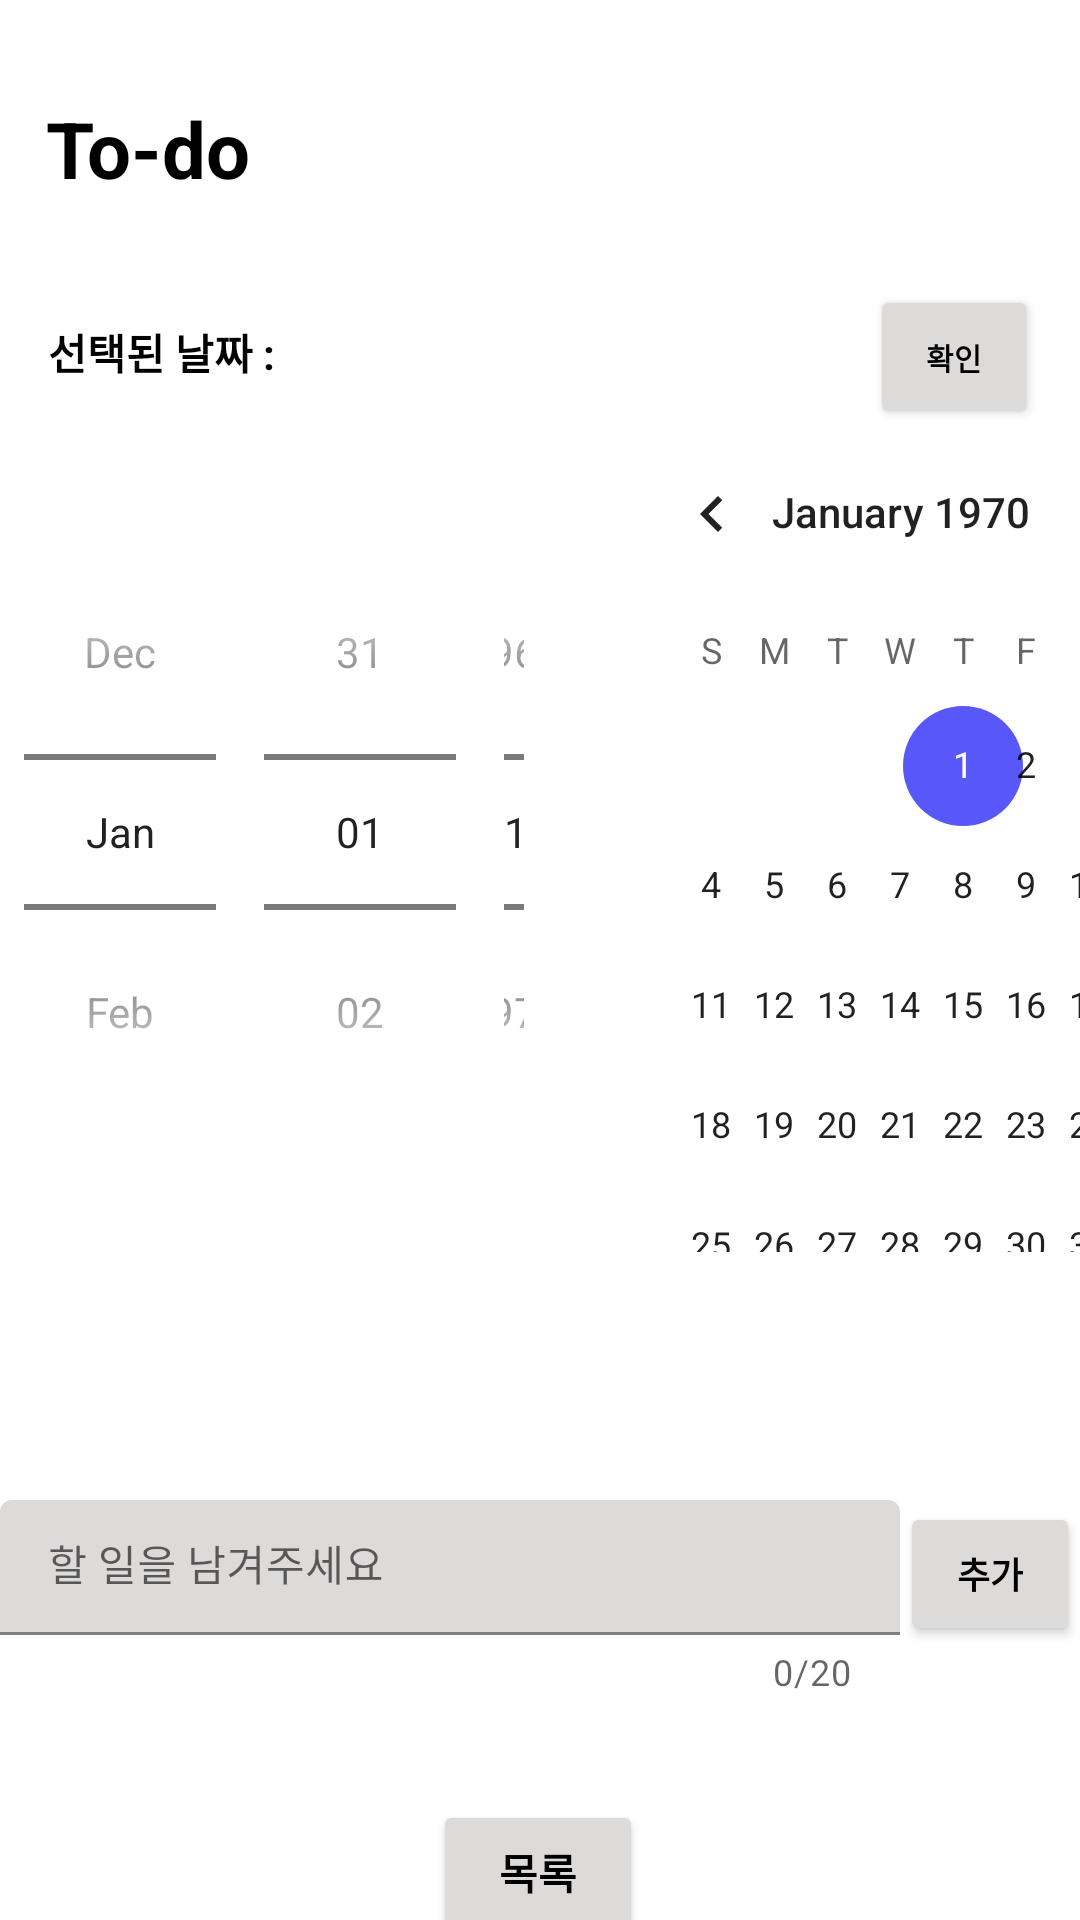

The Android layout XML behind this screen, and the referenced resources:
<!-- AndroidManifest.xml: application theme Theme.StudyApp -->
<!-- res/layout/activity_list.xml -->
<?xml version="1.0" encoding="utf-8"?>
<androidx.constraintlayout.widget.ConstraintLayout
    xmlns:android="http://schemas.android.com/apk/res/android"
    xmlns:app="http://schemas.android.com/apk/res-auto"
    xmlns:tools="http://schemas.android.com/tools"
    android:layout_width="match_parent"
    android:layout_height="match_parent">

    
    <TextView
        android:id="@+id/textViewQuestion"
        android:layout_width="wrap_content"
        android:layout_height="wrap_content"
        android:layout_marginTop="32dp"
        android:text="To-do"
        android:textColor="@color/black"
        android:textSize="26sp"
        android:textStyle="bold"
        app:layout_constraintEnd_toEndOf="parent"
        app:layout_constraintHorizontal_bias="0.052"
        app:layout_constraintStart_toStartOf="parent"
        app:layout_constraintTop_toTopOf="parent" />

    
    <TextView
        android:id="@+id/textViewSelectedDate"
        android:layout_width="wrap_content"
        android:layout_height="wrap_content"
        android:layout_marginStart="16dp"
        android:layout_marginTop="40dp"
        android:paddingBottom="8dp"
        android:text="선택된 날짜 : "
        android:textStyle="bold"
        android:textColor="#000000"
        android:textSize="14sp"
        app:layout_constraintStart_toStartOf="parent"
        app:layout_constraintTop_toBottomOf="@+id/textViewQuestion" />

    
    <Button
        android:id="@+id/buttonConfirm"
        android:layout_width="56dp"
        android:layout_height="wrap_content"
        android:layout_gravity="center_horizontal"
        android:layout_marginTop="28dp"
        android:backgroundTint="#DDDADA"
        android:text="확인"
        android:textColor="@color/black"
        android:textSize="10sp"
        android:textStyle="bold"
        app:layout_constraintEnd_toEndOf="parent"
        app:layout_constraintHorizontal_bias="0.954"
        app:layout_constraintStart_toStartOf="parent"
        app:layout_constraintTop_toBottomOf="@+id/textViewQuestion" />

    <DatePicker
        android:id="@+id/datePicker"
        android:layout_width="410dp"
        android:layout_height="294dp"
        android:layout_marginTop="2dp"
        android:calendarViewShown="true"
        android:datePickerMode="spinner"
        android:spinnersShown="true"
        app:layout_constraintBottom_toBottomOf="parent"
        app:layout_constraintEnd_toEndOf="parent"
        app:layout_constraintHorizontal_bias="0.0"
        app:layout_constraintStart_toStartOf="parent"
        app:layout_constraintTop_toTopOf="parent"
        app:layout_constraintVertical_bias="0.393" />

    <com.google.android.material.textfield.TextInputLayout
        android:id="@+id/textInputLayout"
        android:layout_width="300dp"
        android:layout_height="wrap_content"
        android:layout_marginTop="500dp"
        app:counterEnabled="true"
        app:counterMaxLength="20"
        app:layout_constraintEnd_toStartOf="@+id/buttonAddGoal"
        app:layout_constraintStart_toStartOf="parent"
        app:layout_constraintTop_toTopOf="parent">

        <com.google.android.material.textfield.TextInputEditText
            android:id="@+id/et_memo"
            android:layout_width="match_parent"
            android:layout_height="45dp"
            android:backgroundTint="#DDDADA"
            android:hint="할 일을 남겨주세요"
            android:maxLength="20"
            android:maxLines="1"
            android:singleLine="true"
            android:textSize="14sp"
            tools:ignore="InvalidId" />

    </com.google.android.material.textfield.TextInputLayout>

    
    <Button
        android:id="@+id/buttonAddGoal"
        android:layout_width="60dp"
        android:layout_height="wrap_content"
        android:backgroundTint="#DDDADA"
        android:text="추가"
        android:textColor="@color/black"
        android:textSize="12sp"
        android:textStyle="bold"
        app:layout_constraintBottom_toBottomOf="@+id/textInputLayout"
        app:layout_constraintEnd_toEndOf="parent"
        app:layout_constraintStart_toEndOf="@+id/textInputLayout"
        app:layout_constraintTop_toTopOf="@+id/textInputLayout"
        app:layout_constraintVertical_bias="0.038" />

    
    <Button
        android:id="@+id/buttonGoToGoal"
        android:layout_width="70dp"
        android:layout_height="48dp"
        android:layout_marginTop="600dp"
        android:backgroundTint="#DDDADA"
        android:text="  목록  "
        android:textColor="@color/black"
        android:textSize="14sp"
        android:textStyle="bold"
        app:layout_constraintEnd_toEndOf="parent"
        app:layout_constraintHorizontal_bias="0.498"
        app:layout_constraintStart_toStartOf="parent"
        app:layout_constraintTop_toTopOf="parent" />

</androidx.constraintlayout.widget.ConstraintLayout>
<!-- resources referenced by this layout -->
<resources>
  <style name="Theme.StudyApp" parent="Theme.MaterialComponents.DayNight.DarkActionBar">
          <item name="windowNoTitle">true</item>
          <item name="android:windowFullscreen">true</item>
          
  
          <item name="colorOnPrimary">@color/white</item>
          
          <item name="colorSecondary">#5858FA</item>
          <item name="colorSecondaryVariant">@color/teal_700</item>
          <item name="colorOnSecondary">@color/black</item>
          
          <item name="android:statusBarColor">?attr/colorPrimaryVariant</item>
          
  
  
  
      </style>
  <!-- not gathered from this repository: default colours our renderer supplied (Android Studio template values) -->
  <color name="teal_700">#FF018786</color>
  <color name="black">#FF000000</color>
  <color name="white">#FFFFFFFF</color>
</resources>
